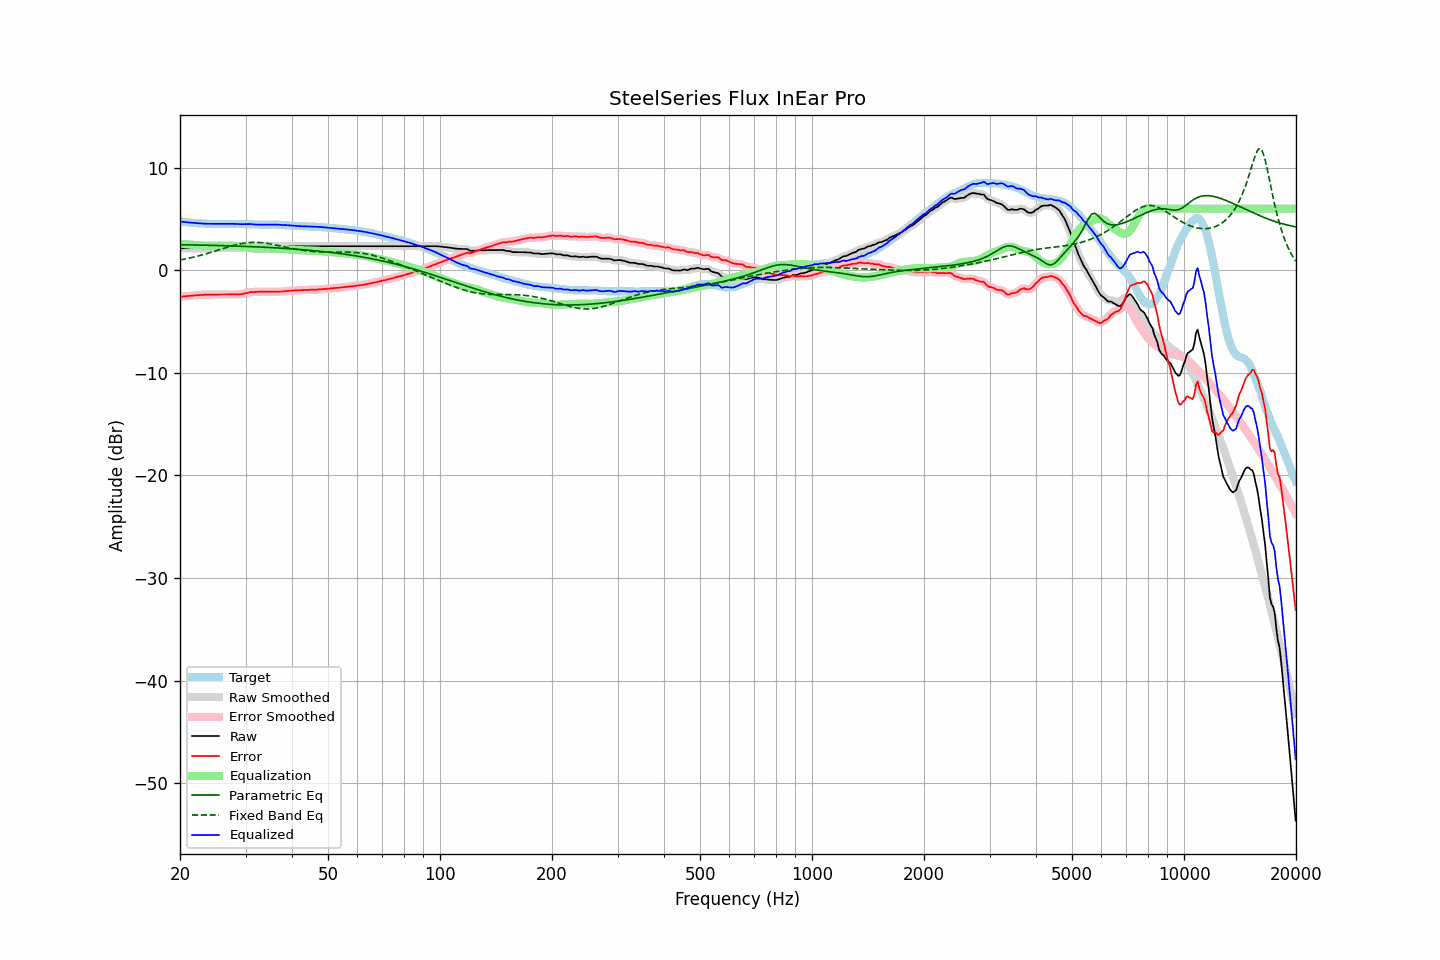

Source data for this figure (header and first rows):
frequency, raw, error, smoothed, error_smoothed, equalization, parametric_eq, fixed_band_eq, equalized_raw, equalized_smoothed, target
20.00, 2.14, -2.60, 2.14, -2.60, 2.60, 2.49, 0.99, 4.74, 4.74, 4.74
20.20, 2.14, -2.58, 2.14, -2.58, 2.58, 2.48, 1.02, 4.72, 4.72, 4.72
20.40, 2.14, -2.56, 2.14, -2.56, 2.56, 2.48, 1.05, 4.71, 4.71, 4.70
20.61, 2.14, -2.55, 2.14, -2.55, 2.55, 2.48, 1.08, 4.69, 4.69, 4.69
20.81, 2.14, -2.53, 2.14, -2.53, 2.53, 2.48, 1.12, 4.67, 4.67, 4.67
21.02, 2.14, -2.52, 2.14, -2.51, 2.51, 2.47, 1.15, 4.66, 4.66, 4.66
21.23, 2.14, -2.50, 2.14, -2.50, 2.50, 2.47, 1.18, 4.64, 4.64, 4.64
21.44, 2.14, -2.49, 2.14, -2.49, 2.48, 2.47, 1.22, 4.63, 4.63, 4.63
21.66, 2.14, -2.48, 2.14, -2.47, 2.47, 2.46, 1.26, 4.62, 4.62, 4.62
21.87, 2.14, -2.45, 2.14, -2.46, 2.46, 2.46, 1.29, 4.60, 4.60, 4.60
22.09, 2.14, -2.44, 2.14, -2.44, 2.45, 2.46, 1.33, 4.59, 4.59, 4.59
22.31, 2.14, -2.43, 2.14, -2.43, 2.43, 2.45, 1.37, 4.58, 4.58, 4.58
22.54, 2.14, -2.42, 2.14, -2.42, 2.42, 2.45, 1.41, 4.57, 4.57, 4.57
22.76, 2.14, -2.41, 2.14, -2.41, 2.41, 2.45, 1.46, 4.56, 4.56, 4.56
22.99, 2.14, -2.40, 2.14, -2.40, 2.40, 2.44, 1.50, 4.55, 4.55, 4.55
23.22, 2.14, -2.39, 2.14, -2.39, 2.39, 2.44, 1.54, 4.54, 4.54, 4.54
23.45, 2.14, -2.39, 2.14, -2.39, 2.39, 2.44, 1.59, 4.53, 4.53, 4.53
23.69, 2.14, -2.38, 2.14, -2.38, 2.38, 2.43, 1.63, 4.53, 4.53, 4.52
23.92, 2.14, -2.38, 2.14, -2.38, 2.38, 2.43, 1.68, 4.52, 4.52, 4.52
24.16, 2.14, -2.38, 2.14, -2.38, 2.38, 2.42, 1.73, 4.52, 4.52, 4.52
24.40, 2.14, -2.38, 2.14, -2.38, 2.38, 2.42, 1.77, 4.52, 4.52, 4.52
24.65, 2.14, -2.38, 2.14, -2.38, 2.37, 2.42, 1.82, 4.52, 4.52, 4.52
24.89, 2.14, -2.38, 2.14, -2.38, 2.37, 2.41, 1.87, 4.52, 4.52, 4.52
25.14, 2.14, -2.37, 2.14, -2.37, 2.38, 2.41, 1.92, 4.52, 4.52, 4.52
25.39, 2.14, -2.37, 2.14, -2.37, 2.38, 2.40, 1.97, 4.52, 4.52, 4.52
25.65, 2.14, -2.37, 2.14, -2.38, 2.38, 2.40, 2.02, 4.52, 4.52, 4.52
25.91, 2.14, -2.38, 2.14, -2.38, 2.38, 2.40, 2.07, 4.52, 4.52, 4.53
26.16, 2.14, -2.38, 2.14, -2.38, 2.38, 2.39, 2.12, 4.52, 4.52, 4.52
26.43, 2.14, -2.38, 2.14, -2.38, 2.38, 2.39, 2.17, 4.52, 4.52, 4.52
26.69, 2.14, -2.38, 2.14, -2.38, 2.38, 2.38, 2.22, 4.52, 4.52, 4.52
26.96, 2.14, -2.38, 2.14, -2.38, 2.38, 2.38, 2.26, 4.52, 4.52, 4.52
27.23, 2.14, -2.37, 2.14, -2.38, 2.38, 2.37, 2.31, 4.52, 4.52, 4.52
27.50, 2.14, -2.37, 2.14, -2.37, 2.38, 2.37, 2.36, 4.52, 4.52, 4.52
27.77, 2.14, -2.37, 2.14, -2.37, 2.38, 2.36, 2.40, 4.52, 4.52, 4.52
28.05, 2.14, -2.37, 2.14, -2.37, 2.37, 2.36, 2.44, 4.52, 4.52, 4.52
28.33, 2.14, -2.36, 2.14, -2.36, 2.37, 2.35, 2.48, 4.51, 4.51, 4.50
28.62, 2.14, -2.36, 2.14, -2.36, 2.36, 2.35, 2.52, 4.50, 4.50, 4.50
28.90, 2.14, -2.36, 2.15, -2.35, 2.34, 2.34, 2.55, 4.49, 4.49, 4.50
29.19, 2.16, -2.33, 2.17, -2.33, 2.32, 2.33, 2.59, 4.49, 4.49, 4.50
29.48, 2.19, -2.30, 2.19, -2.31, 2.30, 2.33, 2.61, 4.49, 4.49, 4.50
29.78, 2.22, -2.27, 2.22, -2.27, 2.27, 2.32, 2.64, 4.49, 4.49, 4.50
30.08, 2.25, -2.24, 2.25, -2.24, 2.24, 2.32, 2.66, 4.49, 4.49, 4.49
30.38, 2.28, -2.21, 2.29, -2.20, 2.21, 2.31, 2.68, 4.49, 4.49, 4.49
30.68, 2.31, -2.17, 2.32, -2.17, 2.18, 2.30, 2.69, 4.49, 4.49, 4.48
30.99, 2.34, -2.13, 2.34, -2.14, 2.15, 2.30, 2.71, 4.50, 4.49, 4.48
31.30, 2.34, -2.12, 2.35, -2.12, 2.13, 2.29, 2.71, 4.48, 4.48, 4.47
31.61, 2.34, -2.12, 2.35, -2.12, 2.12, 2.28, 2.72, 4.46, 4.47, 4.46
31.93, 2.34, -2.12, 2.34, -2.11, 2.11, 2.28, 2.72, 4.45, 4.45, 4.46
32.24, 2.34, -2.10, 2.34, -2.11, 2.10, 2.27, 2.71, 4.45, 4.45, 4.45
32.57, 2.34, -2.10, 2.34, -2.10, 2.10, 2.26, 2.71, 4.44, 4.44, 4.45
32.89, 2.34, -2.10, 2.34, -2.10, 2.10, 2.26, 2.70, 4.44, 4.44, 4.44
33.22, 2.34, -2.10, 2.34, -2.10, 2.10, 2.25, 2.68, 4.44, 4.44, 4.44
33.55, 2.34, -2.09, 2.34, -2.10, 2.10, 2.24, 2.66, 4.44, 4.44, 4.44
33.89, 2.34, -2.10, 2.34, -2.10, 2.10, 2.23, 2.64, 4.44, 4.44, 4.44
34.23, 2.34, -2.10, 2.34, -2.10, 2.10, 2.23, 2.62, 4.44, 4.44, 4.44
34.57, 2.34, -2.09, 2.34, -2.10, 2.10, 2.22, 2.59, 4.44, 4.44, 4.44
34.92, 2.34, -2.10, 2.34, -2.10, 2.10, 2.21, 2.57, 4.44, 4.44, 4.45
35.27, 2.34, -2.10, 2.34, -2.10, 2.10, 2.20, 2.54, 4.45, 4.45, 4.44
35.62, 2.34, -2.10, 2.34, -2.10, 2.10, 2.19, 2.51, 4.44, 4.44, 4.45
35.97, 2.34, -2.10, 2.34, -2.10, 2.10, 2.18, 2.48, 4.44, 4.44, 4.45
... 635 more rows
